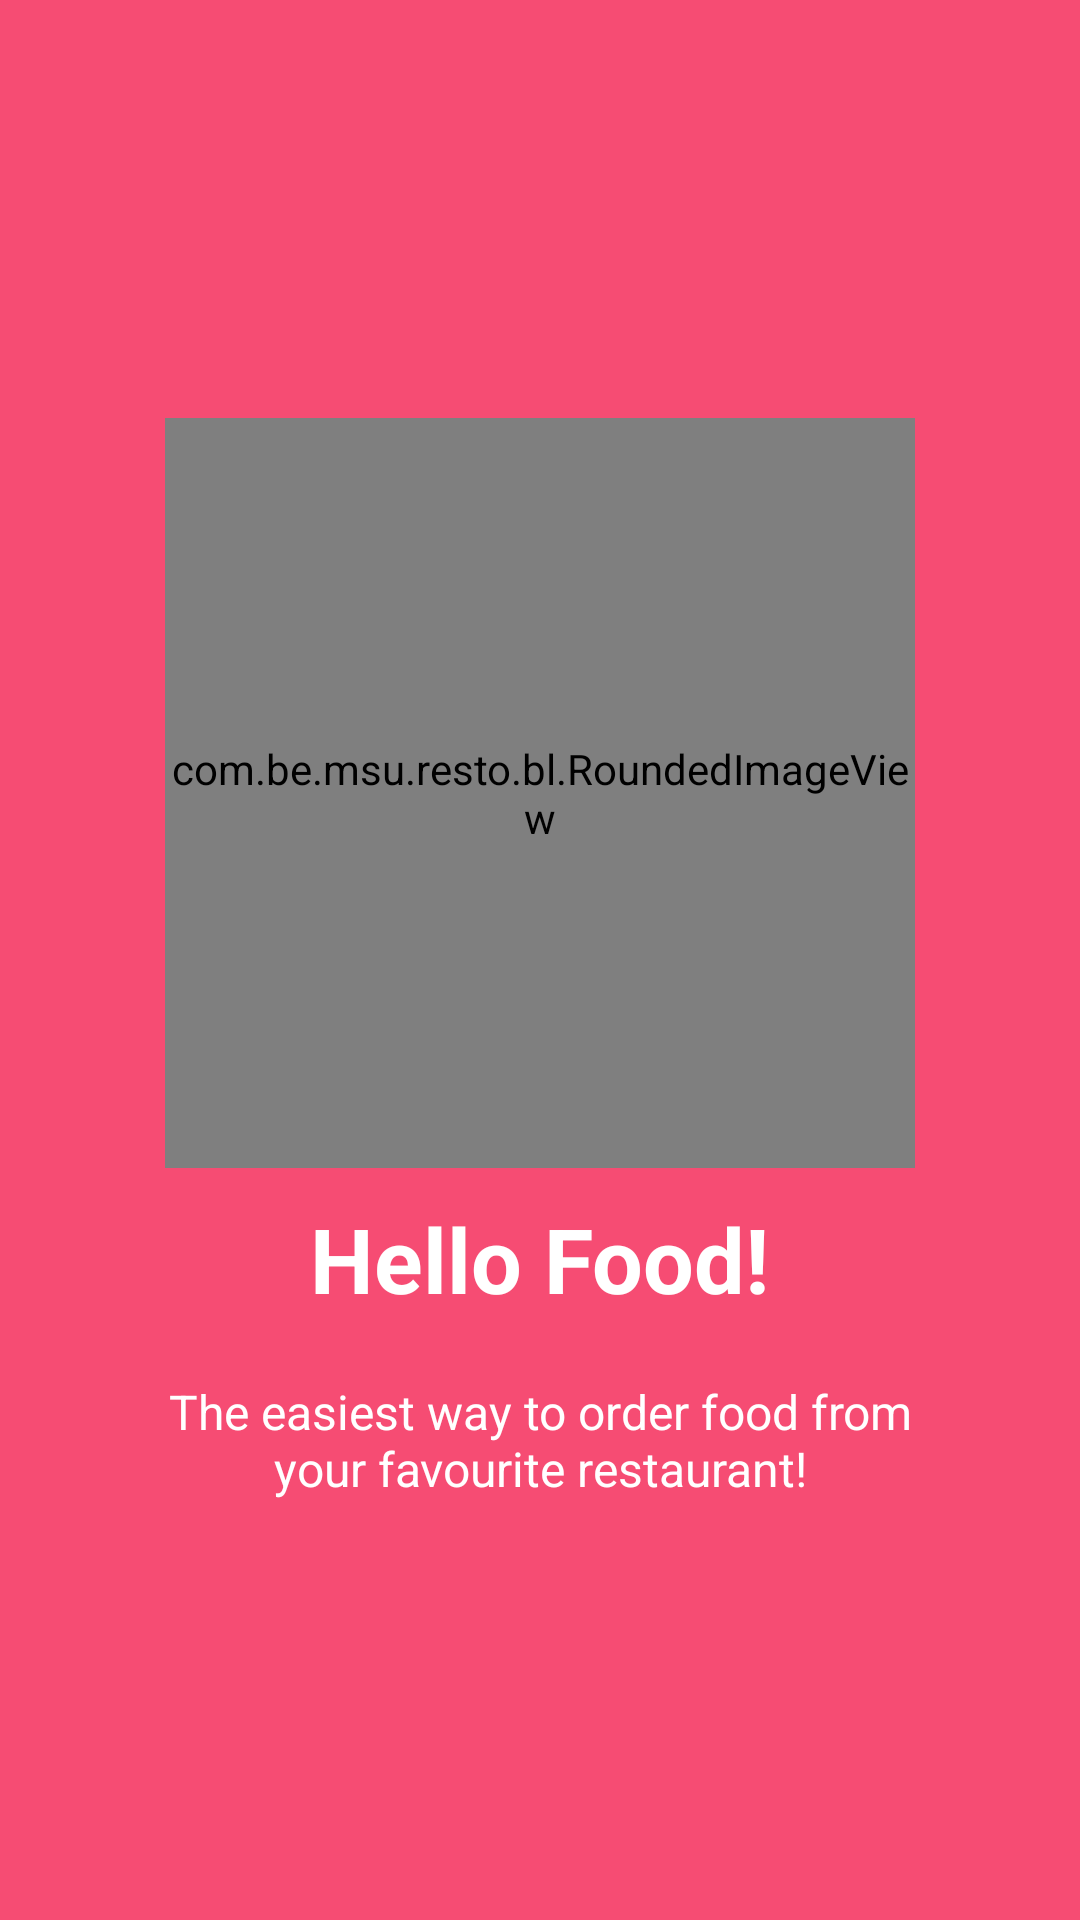

Here is an Android app screen rendered from its layout file. Give the layout XML and the strings, colors and styles it references.
<!-- AndroidManifest.xml: application theme AppTheme -->
<!-- res/layout/intro_slide1.xml -->
<?xml version="1.0" encoding="utf-8"?>
<RelativeLayout xmlns:android="http://schemas.android.com/apk/res/android"
    android:layout_width="match_parent"
    android:layout_height="match_parent"
    android:background="@color/bg_screen1">

    <LinearLayout
        android:layout_width="wrap_content"
        android:layout_height="wrap_content"
        android:layout_centerInParent="true"
        android:gravity="center_horizontal"
        android:orientation="vertical"
        android:weightSum="1">


        <com.be.msu.resto.bl.RoundedImageView
            android:id="@+id/imageView_round"
            android:src="@drawable/pic1"
            android:layout_width="250dp"
            android:layout_height="250dp"
            android:layout_marginBottom="10dp" />

        <TextView
            android:layout_width="wrap_content"
            android:layout_height="wrap_content"
            android:text="@string/slide_1_title"
            android:textColor="@android:color/white"
            android:textSize="@dimen/slide_title"
            android:textStyle="bold"
            android:layout_gravity="center_horizontal" />

        <TextView
            android:layout_width="wrap_content"
            android:layout_height="wrap_content"
            android:layout_marginTop="20dp"
            android:paddingLeft="@dimen/desc_padding"
            android:paddingRight="@dimen/desc_padding"
            android:text="@string/slide_1_desc"
            android:textAlignment="center"
            android:textColor="@android:color/white"
            android:textSize="@dimen/slide_desc" />

    </LinearLayout>
</RelativeLayout>
<!-- resources referenced by this layout -->
<resources>
  <color name="bg_screen1">#f64c73</color>
  <dimen name="desc_padding">40dp</dimen>
  <dimen name="slide_desc">16dp</dimen>
  <dimen name="slide_title">30dp</dimen>
  <!-- drawable pic1: jpg bitmap (drawable, 33181 bytes) -->
  <string name="slide_1_desc">The easiest way to order food from your favourite restaurant!</string>
  <string name="slide_1_title">Hello Food!</string>
  <style name="AppTheme" parent="Theme.AppCompat.Light.NoActionBar">
          <item name="windowNoTitle">true</item>
          <item name="windowActionBar">false</item>
          <item name="android:windowContentOverlay">@null</item>
          <item name="colorPrimary">@color/colorPrimary</item>
          <item name="colorPrimaryDark">@color/colorPrimaryDark</item>
          <item name="drawerArrowStyle">@style/DrawerArrowStyle</item>
          <item name="colorAccent">@color/colorAccent</item>
      </style>
  <color name="colorPrimary">#00695C</color>
  <color name="colorPrimaryDark">#004D40</color>
  <style name="DrawerArrowStyle" parent="Widget.AppCompat.DrawerArrowToggle">
          <item name="color">@android:color/white</item>
      </style>
  <color name="colorAccent">#00695C</color>
</resources>
